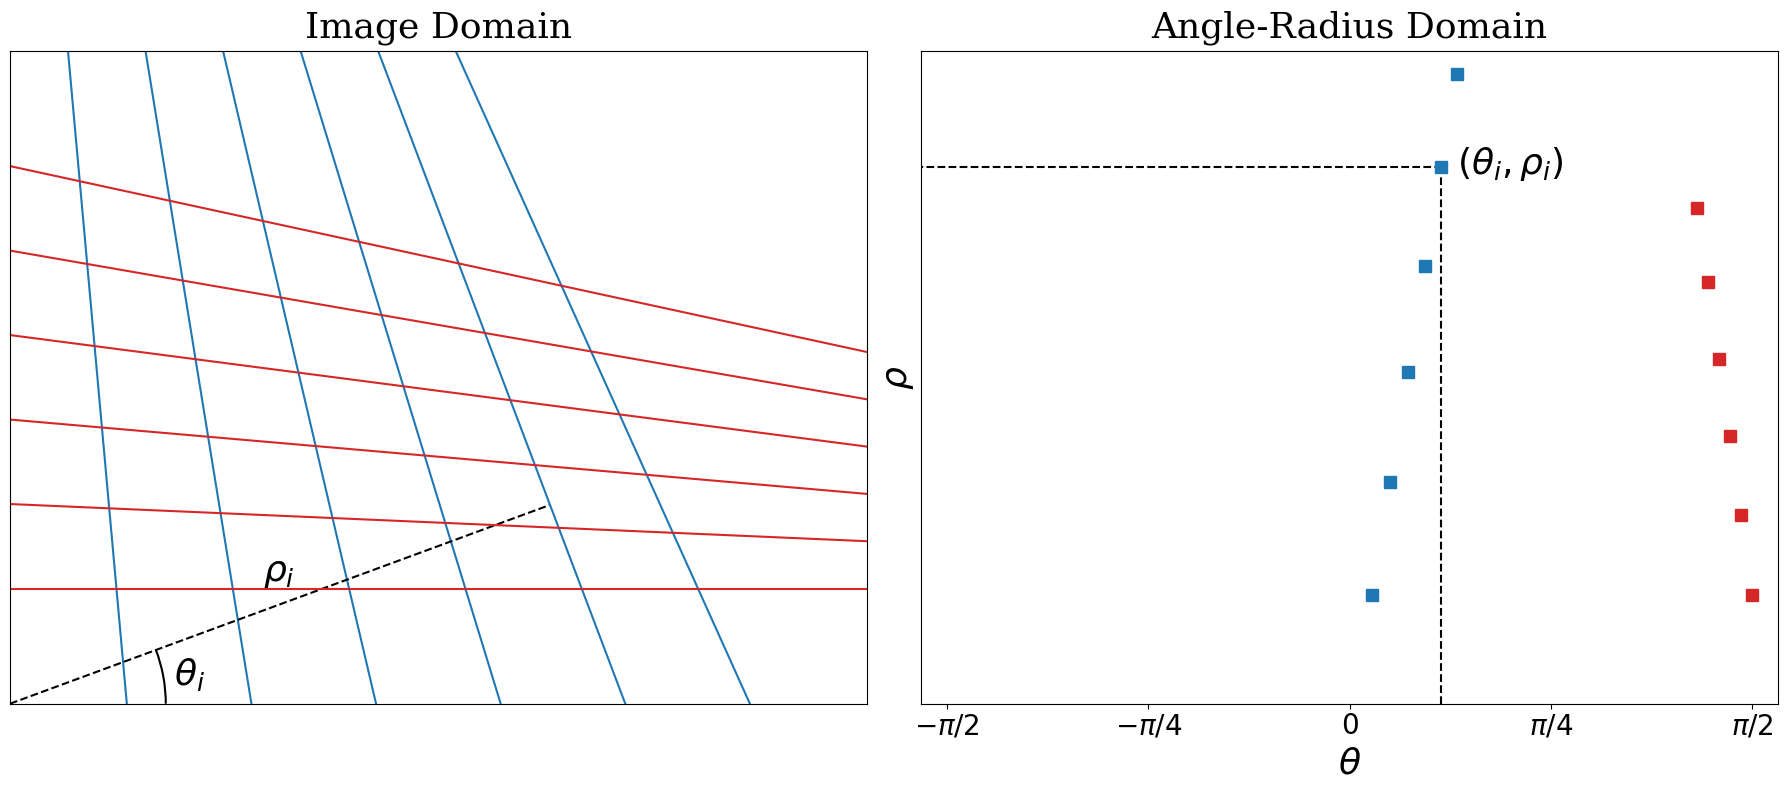

This chart was generated by the following Python code: (Note: this script raises an exception after producing the figure.)
import os

import matplotlib.pyplot as plt
import numpy as np
from matplotlib.patches import Arc

CANVAS_SIZE = (1700, 2200)
SRC_POINT_H = (-100, 4_500)
SRC_POINT_V = (5_000, 300)
NUM_LINES = 6

MARGIN = 300
H_PTS = np.linspace(MARGIN, CANVAS_SIZE[1] - MARGIN, NUM_LINES)
V_PTS = np.linspace(MARGIN, CANVAS_SIZE[0] - MARGIN, NUM_LINES)

COLOR_V = "C0"
COLOR_H = "C3"
LINEWIDTH = 1.5
GREYCOLOR = "#000000"
BIGSIZE = 26
NORMALSIZE = 20

plt.rcParams["font.family"] = "serif"


def get_intercept_slope(p1, p2):  # type: ignore
    x1, y1 = p1
    x2, y2 = p2
    slope = (y2 - y1) / (x2 - x1)
    intercept = y1 - slope * x1
    return intercept, slope


def get_lines(H_PTS=H_PTS, V_PTS=V_PTS):  # type: ignore
    lines = []
    for h in H_PTS:
        intercept, slope = get_intercept_slope(SRC_POINT_H, (h, 0))  # type: ignore
        lines.append((intercept, slope))
    for v in V_PTS:
        intercept, slope = get_intercept_slope(SRC_POINT_V, (0, v))  # type: ignore
        lines.append((intercept, slope))
    return lines


def get_rho_theta(lines):  # type: ignore
    rho_theta = []
    for intercept, slope in lines:
        theta = np.arctan(-1 / slope)
        rho = np.abs(intercept / np.sqrt(1 + slope**2))
        rho_theta.append((rho, theta))
    return rho_theta


def main() -> None:
    lines = get_lines()  # type: ignore
    rho_theta = get_rho_theta(lines)  # type: ignore
    fig, axs = plt.subplots(1, 2, figsize=(18, 8))

    axs[0].set_xlim(0, CANVAS_SIZE[1])
    axs[0].set_ylim(0, CANVAS_SIZE[0])
    for i, (intercept, slope) in enumerate(lines):
        if i == NUM_LINES - 2:
            # find the line that goes through the origin and is perpendicular to the last line
            slope_perp = -1 / slope
            intercept_perp = 0
            rho, theta = rho_theta[i]
            x_max = rho * np.cos(theta)
            x = np.linspace(0, x_max, 5)
            y = slope_perp * x + intercept_perp
            axs[0].plot(x, y, color=GREYCOLOR, linestyle="--", linewidth=LINEWIDTH)

            # Use Arc to draw the angle between the x axis and the dotted line
            arc = Arc((0, 0), 800, 800, theta1=0, theta2=np.degrees(theta), color=GREYCOLOR, linewidth=LINEWIDTH)
            axs[0].add_patch(arc)
            axs[0].text(420, 50, r"$\theta_i$", fontsize=BIGSIZE, color=GREYCOLOR)
            axs[0].text(650, 320, r"$\rho_i$", fontsize=BIGSIZE, color=GREYCOLOR)
        x = np.linspace(-3e3, 3e3, 5)
        y = slope * x + intercept
        axs[0].plot(x, y, color=COLOR_V if i < NUM_LINES else COLOR_H, linewidth=LINEWIDTH)
    axs[0].set_xticks([])
    axs[0].set_yticks([])
    axs[0].set_title("Image Domain", fontsize=BIGSIZE, pad=10)

    axs[1].set_xlim(-np.pi / 2 - 0.1, np.pi / 2 + 0.1)
    axs[1].set_ylim(0, 1800)
    for i, (rho, theta) in enumerate(rho_theta):
        if i == NUM_LINES - 2:
            axs[1].plot((theta, theta), (0, rho), linestyle="--", color=GREYCOLOR, linewidth=LINEWIDTH)
            axs[1].plot((-10, theta), (rho, rho), linestyle="--", color=GREYCOLOR, linewidth=LINEWIDTH)
            axs[1].text(theta + 0.06, rho - 20, r"$(\theta_i, \rho_i)$", fontsize=BIGSIZE, color=GREYCOLOR)
        axs[1].plot(theta, rho, "s", color=COLOR_V if i < NUM_LINES else COLOR_H, markersize=8)
    axs[1].set_xticks(np.linspace(-np.pi / 2, np.pi / 2, 5))
    axs[1].set_xticklabels([r"$-\pi/2$", r"$-\pi/4$", r"$0$", r"$\pi/4$", r"$\pi/2$"], fontsize=NORMALSIZE)
    axs[1].set_yticks([])
    axs[1].set_title("Angle-Radius Domain", fontsize=BIGSIZE, pad=10)
    axs[1].set_xlabel(r"$\theta$", fontsize=BIGSIZE)
    axs[1].set_ylabel(r"$\rho$", fontsize=BIGSIZE)

    plt.tight_layout()
    os.makedirs("src/report/figures/perspective", exist_ok=True)
    plt.savefig("src/report/figures/perspective/angle_radius_domain.pgf", format="pgf", bbox_inches="tight")
    plt.show()


if __name__ == "__main__":
    main()
